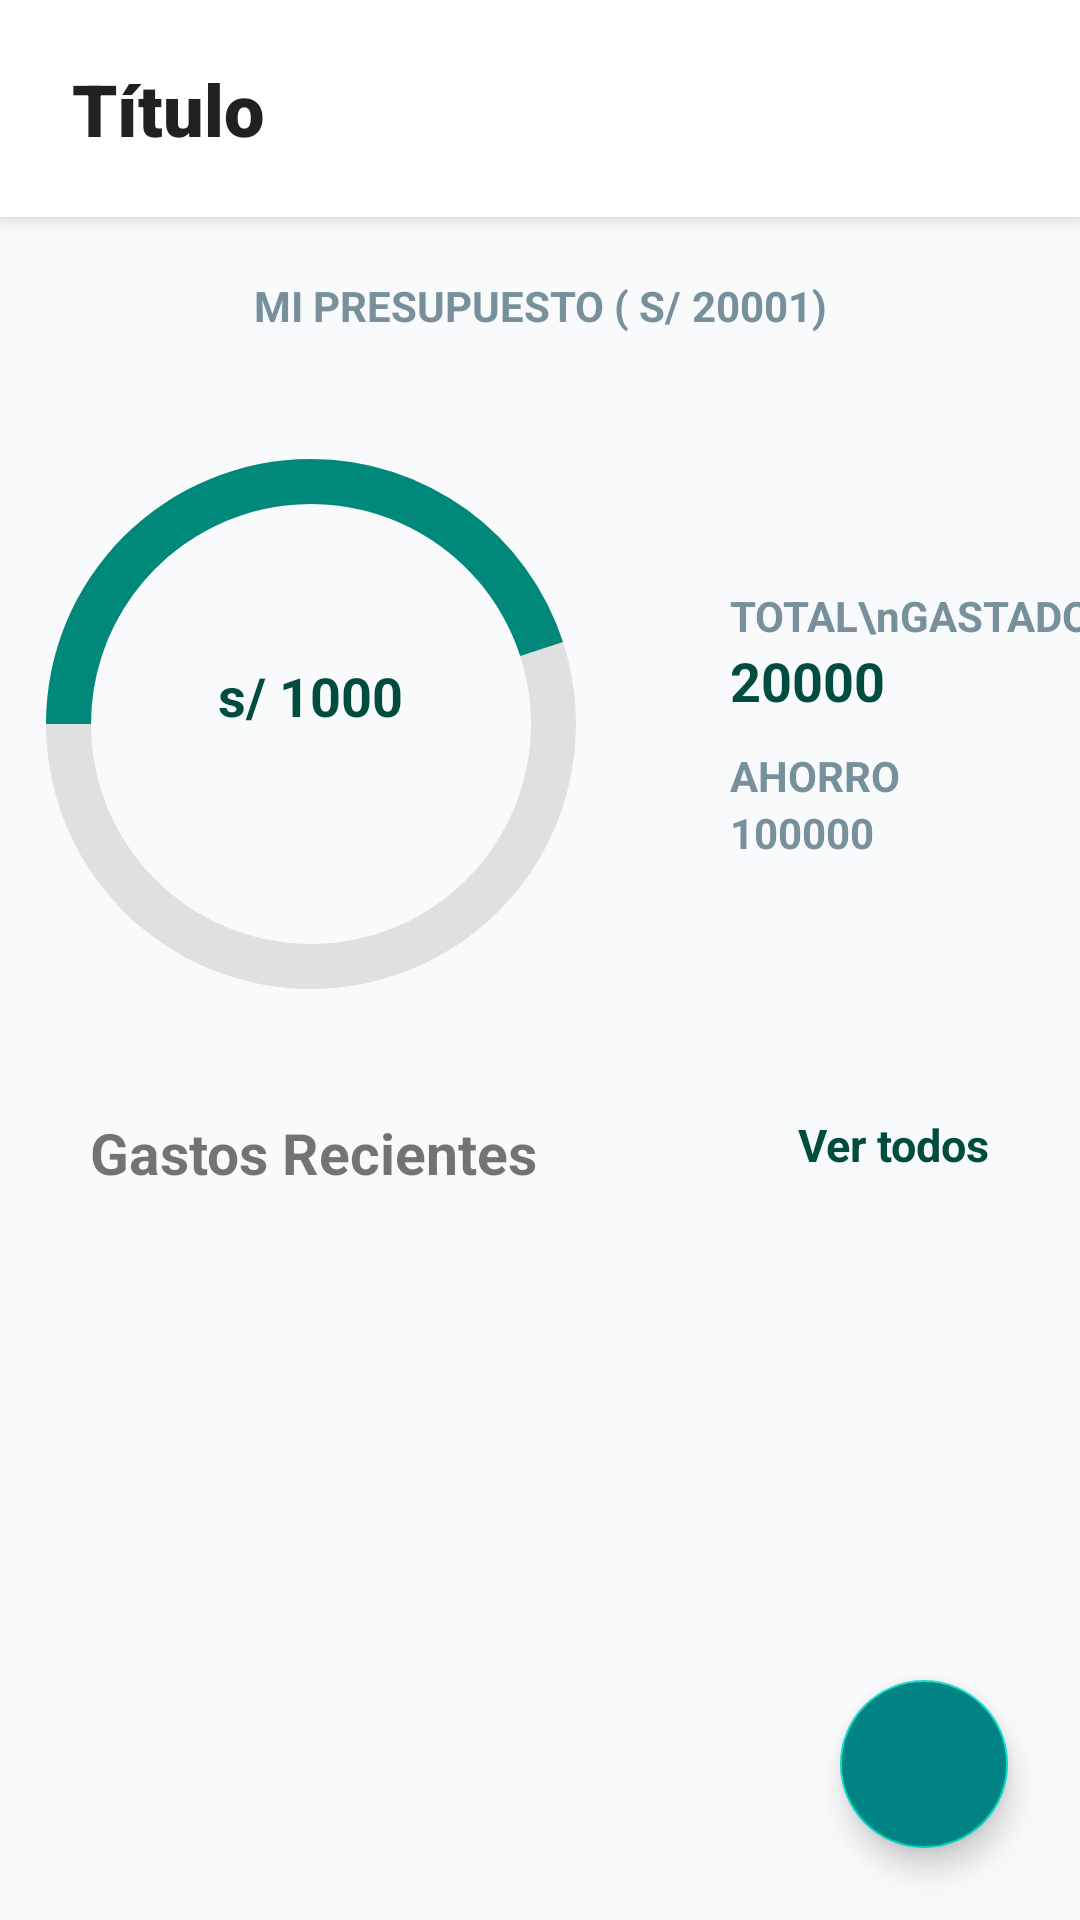

Layout XML and referenced resources for this Android screen:
<!-- AndroidManifest.xml: application theme Theme.FinanzaPro -->
<!-- res/layout/fragment_dashboard.xml -->
<?xml version="1.0" encoding="utf-8"?>
<androidx.constraintlayout.widget.ConstraintLayout
    xmlns:android="http://schemas.android.com/apk/res/android"
    xmlns:app="http://schemas.android.com/apk/res-auto"
    xmlns:tools="http://schemas.android.com/tools"
    android:layout_width="match_parent"
    android:layout_height="match_parent"
    android:background="#F8FAFC">

    <include
        android:id="@+id/customHeader"
        layout="@layout/layout_custom_header"
        app:layout_constraintTop_toTopOf="parent" />

    <LinearLayout
        android:id="@+id/Ly_title_budget"
        android:layout_width="wrap_content"
        android:layout_height="wrap_content"
        app:layout_constraintTop_toBottomOf="@id/customHeader"
        app:layout_constraintStart_toStartOf="parent"
        app:layout_constraintEnd_toEndOf="parent"
        android:layout_marginTop="20dp">

        <TextView
            android:layout_width="wrap_content"
            android:layout_height="wrap_content"
            android:text="MI PRESUPUESTO ( S/ "
            style="@style/Text.SubTitle"/>

        <TextView
            android:id="@+id/tv_budget"
            android:layout_width="wrap_content"
            android:layout_height="wrap_content"
            android:text="20001"
            tools:text="2000.00"
            style="@style/Text.SubTitle"/>

        <TextView
            android:layout_width="wrap_content"
            android:layout_height="wrap_content"
            android:text=")"
            style="@style/Text.SubTitle"/>
    </LinearLayout>

    <FrameLayout
        android:id="@+id/Fl_budget"
        android:layout_width="220dp"
        android:layout_height="220dp"
        app:layout_constraintTop_toBottomOf="@+id/Ly_title_budget"
        app:layout_constraintStart_toStartOf="parent"
        app:layout_constraintEnd_toStartOf="@+id/ly_total_spent"
        android:layout_marginStart="25dp"
        android:layout_marginEnd="30dp"
        android:layout_marginTop="20dp">

        <ProgressBar
            android:id="@+id/progressCircle"
            style="?android:attr/progressBarStyleHorizontal"
            android:layout_width="match_parent"
            android:layout_height="match_parent"
            android:indeterminate="false"
            android:max="100"
            android:progress="45"
            android:progressDrawable="@drawable/circle_progress"
            android:rotation="180" />


        <LinearLayout
            android:layout_width="wrap_content"
            android:layout_height="wrap_content"
            android:layout_gravity="center"
            android:orientation="vertical">

            <TextView
                android:id="@+id/tv_remaining_budget"
                android:layout_width="wrap_content"
                android:layout_height="wrap_content"
                android:textSize="18dp"
                android:textColor="@color/primary_variant"
                android:textStyle="bold"
                android:text="s/ 1000"
                tools:text="S/1150.00"/>


            <TextView
                android:id="@+id/tvRestante"
                style="@style/Text.SubTitle"
                android:layout_width="wrap_content"
                android:layout_height="wrap_content"
                tools:text="RESTANTE" />
        </LinearLayout>
    </FrameLayout>

    <LinearLayout
        android:id="@+id/ly_total_spent"
        android:layout_width="wrap_content"
        android:layout_height="wrap_content"
        app:layout_constraintTop_toTopOf="@+id/Fl_budget"
        app:layout_constraintBottom_toBottomOf="@+id/Fl_budget"
        app:layout_constraintEnd_toEndOf="parent"
        app:layout_constraintStart_toEndOf="@+id/Fl_budget"
        android:orientation="vertical">

        <TextView
            android:layout_width="wrap_content"
            android:layout_height="wrap_content"
            android:text="TOTAL\nGASTADO\nS/"
            style="@style/Text.SubTitle"/>

        <TextView
            android:id="@+id/tv_total_spent"
            style="@style/Text.SubTitle"
            android:layout_width="wrap_content"
            android:layout_height="wrap_content"
            android:text="20000"
            android:textSize="18dp"
            android:textColor="@color/primary_variant"
            tools:text="850.00" />
        <TextView
            android:layout_width="wrap_content"
            android:layout_height="wrap_content"
            android:text="AHORRO"
            android:layout_marginTop="10dp"
            style="@style/Text.SubTitle"/>
        <TextView
            android:id="@+id/tv_percentage"
            android:layout_width="wrap_content"
            android:layout_height="wrap_content"
            android:text="100000"
            tools:text="0.0 %"
            style="@style/Text.SubTitle"/>
    </LinearLayout>

    <TextView
        android:id="@+id/tv_bills"
        android:layout_width="wrap_content"
        android:layout_height="wrap_content"
        android:text="Gastos Recientes"
        android:textSize="19dp"
        android:textStyle="bold"
        app:layout_constraintTop_toBottomOf="@+id/Fl_budget"
        app:layout_constraintStart_toStartOf="parent"
        android:layout_marginStart="30dp"
        android:layout_marginTop="20dp"/>

    <TextView
        android:id="@+id/tv_consult"
        android:layout_width="wrap_content"
        android:layout_height="wrap_content"
        android:text="Ver todos"
        android:textSize="15dp"
        android:textStyle="bold"
        android:textColor="@color/primary_variant"
        app:layout_constraintTop_toTopOf="@+id/tv_bills"
        app:layout_constraintEnd_toEndOf="parent"
        android:layout_marginEnd="30dp"/>

    <androidx.recyclerview.widget.RecyclerView
        android:id="@+id/rvDashboard"
        android:layout_width="match_parent"
        android:layout_height="wrap_content"
        android:layout_marginTop="32dp"
        app:layout_constraintEnd_toEndOf="parent"
        app:layout_constraintHorizontal_bias="1.0"
        app:layout_constraintStart_toStartOf="parent"
        app:layout_constraintTop_toBottomOf="@+id/tv_bills"
        tools:listitem="@layout/item_dashboard"/>

    <com.google.android.material.floatingactionbutton.FloatingActionButton
        android:id="@+id/register_spent"
        android:layout_width="wrap_content"
        android:layout_height="wrap_content"
        android:layout_margin="24dp"
        android:src="@drawable/ic_add"
        android:backgroundTint="#008382"
        app:tint="@android:color/white"
        app:elevation="6dp"
        app:layout_constraintBottom_toBottomOf="parent"
        app:layout_constraintEnd_toEndOf="parent"/>

</androidx.constraintlayout.widget.ConstraintLayout>
<!-- res/layout/layout_custom_header.xml (included above) -->
<?xml version="1.0" encoding="utf-8"?>
<androidx.constraintlayout.widget.ConstraintLayout
    xmlns:android="http://schemas.android.com/apk/res/android"
    xmlns:app="http://schemas.android.com/apk/res-auto"
    android:id="@+id/headerContainer"
    android:layout_width="match_parent"
    android:layout_height="wrap_content"
    android:background="@android:color/white"
    android:paddingHorizontal="24dp"
    android:paddingVertical="20dp"
    android:elevation="4dp">

    <TextView
        android:id="@+id/tvHeaderTitle"
        android:layout_width="wrap_content"
        android:layout_height="wrap_content"
        android:text="Título"
        android:textColor="#212121"
        android:textSize="24sp"
        android:textStyle="bold"
        android:fontFamily="sans-serif-black"
        app:layout_constraintStart_toStartOf="parent"
        app:layout_constraintTop_toTopOf="parent"
        app:layout_constraintBottom_toBottomOf="parent"/>

    <LinearLayout
        android:id="@+id/llHeaderActions"
        android:layout_width="wrap_content"
        android:layout_height="wrap_content"
        android:orientation="horizontal"
        android:gravity="center_vertical"
        app:layout_constraintEnd_toEndOf="parent"
        app:layout_constraintTop_toTopOf="parent"
        app:layout_constraintBottom_toBottomOf="parent">

        <ImageButton
            android:id="@+id/btnSearch"
            android:layout_width="40dp"
            android:layout_height="40dp"
            android:visibility="gone"
            android:background="?attr/selectableItemBackgroundBorderless"
            android:src="@drawable/ic_search"
            app:tint="#757575"
            android:layout_marginEnd="8dp"/>

        <ImageButton
            android:id="@+id/btnFilter"
            android:layout_width="40dp"
            android:layout_height="40dp"
            android:visibility="gone"
            android:background="?attr/selectableItemBackgroundBorderless"
            android:src="@drawable/ic_sort"
            app:tint="#757575"
            android:layout_marginEnd="8dp"/>

        <com.google.android.material.card.MaterialCardView
            android:id="@+id/cvUserProfile"
            android:layout_width="40dp"
            android:layout_height="40dp"
            android:visibility="gone"
            app:cardCornerRadius="20dp"
            app:cardBackgroundColor="#F1F5F9"
            app:cardElevation="0dp">

            <ImageView
                android:layout_width="match_parent"
                android:layout_height="match_parent"
                android:padding="8dp"
                android:src="@drawable/ic_person"
                app:tint="#475569" />
        </com.google.android.material.card.MaterialCardView>
    </LinearLayout>
</androidx.constraintlayout.widget.ConstraintLayout>
<!-- res/layout/item_dashboard.xml (included above) -->
<?xml version="1.0" encoding="utf-8"?>
<androidx.cardview.widget.CardView xmlns:android="http://schemas.android.com/apk/res/android"
    android:layout_width="match_parent"
    android:layout_height="wrap_content"
    xmlns:app="http://schemas.android.com/apk/res-auto"
    xmlns:tools="http://schemas.android.com/tools"
    android:layout_marginHorizontal="25dp"
    android:layout_marginVertical="6dp"
    app:cardCornerRadius="16dp"
    app:cardElevation="2dp">

    <androidx.constraintlayout.widget.ConstraintLayout
        android:id="@+id/cl_spent"
        android:layout_width="match_parent"
        android:layout_height="wrap_content"
        android:padding="16dp">

        <com.google.android.material.card.MaterialCardView
            android:id="@+id/cv_icon_background"
            android:layout_width="48dp"
            android:layout_height="48dp"
            app:cardCornerRadius="24dp"
            app:cardElevation="0dp"
            app:layout_constraintStart_toStartOf="parent"
            app:layout_constraintTop_toTopOf="parent"
            app:layout_constraintBottom_toBottomOf="parent">

            <ImageView
                android:id="@+id/iv_icon_bills"
                android:layout_width="match_parent"
                android:layout_height="match_parent"
                android:padding="12dp"
                android:src="@drawable/ic_bills" />
        </com.google.android.material.card.MaterialCardView>

        <LinearLayout
            android:id="@+id/ly_category"
            android:layout_width="0dp"
            android:layout_height="wrap_content"
            android:orientation="vertical"
            app:layout_constraintStart_toEndOf="@+id/cv_icon_background"
            app:layout_constraintTop_toTopOf="@+id/cv_icon_background"
            app:layout_constraintBottom_toBottomOf="@+id/cv_icon_background"
            app:layout_constraintEnd_toStartOf="@+id/ly_amounts"
            android:layout_marginStart="16dp">

            <TextView
                android:id="@+id/tv_category"
                android:layout_width="wrap_content"
                android:layout_height="wrap_content"
                android:textSize="16sp"
                android:textStyle="bold"
                android:textColor="#1E293B"
                tools:text="Primax GNV"/>

            <TextView
                android:id="@+id/tv_date"
                android:layout_width="wrap_content"
                android:layout_height="wrap_content"
                android:textSize="14sp"
                android:textColor="#94A3B8"
                tools:text="20/10/2023"/>
        </LinearLayout>

        <LinearLayout
            android:id="@+id/ly_amounts"
            android:layout_width="wrap_content"
            android:layout_height="wrap_content"
            app:layout_constraintEnd_toEndOf="parent"
            app:layout_constraintTop_toTopOf="@+id/ly_category"
            app:layout_constraintBottom_toBottomOf="@+id/ly_category"
            android:orientation="vertical"
            android:gravity="end">

            <LinearLayout
                android:layout_width="wrap_content"
                android:layout_height="wrap_content">

                <TextView
                    android:id="@+id/tv_simbolo"
                    android:layout_width="wrap_content"
                    android:layout_height="wrap_content"
                    android:textStyle="bold"
                    android:textColor="#1E293B"
                    android:textSize="16sp"
                    tools:text="S/ "/>

                <TextView
                    android:id="@+id/tv_item_bills"
                    android:layout_width="wrap_content"
                    android:layout_height="wrap_content"
                    android:textStyle="bold"
                    android:textColor="#1E293B"
                    android:textSize="16sp"
                    tools:text="150.00"/>
            </LinearLayout>

            <TextView
                android:id="@+id/tv_description"
                android:layout_width="wrap_content"
                android:layout_height="wrap_content"
                android:textSize="11sp"
                android:textStyle="bold"
                android:textAllCaps="true"
                android:textColor="#94A3B8"
                tools:text="TRANSPORTE"/>
        </LinearLayout>
    </androidx.constraintlayout.widget.ConstraintLayout>
</androidx.cardview.widget.CardView>
<!-- resources referenced by this layout -->
<resources>
  <color name="primary_variant">#004D40</color>
  <!-- drawable circle_progress (drawable) -->
  <?xml version="1.0" encoding="utf-8"?>
  <layer-list xmlns:android="http://schemas.android.com/apk/res/android">
      
      <item>
          <shape
              android:shape="ring"
              android:useLevel="false"
              android:thickness="15dp">
              <solid android:color="#E0E0E0"/>
          </shape>
      </item>
  
      
      <item>
          <shape
              android:shape="ring"
              android:useLevel="true"
              android:thickness="15dp">
  
              <solid android:color="#00897B"/>
          </shape>
      </item>
  </layer-list>
  <!-- drawable ic_search (drawable) -->
  <?xml version="1.0" encoding="utf-8"?>
  <vector xmlns:android="http://schemas.android.com/apk/res/android"
      android:width="24dp"
      android:height="24dp"
      android:viewportWidth="24.0"
      android:viewportHeight="24.0">
      <path
          android:fillColor="#FF757575"
          android:pathData="M15.5,14h-0.79l-0.28,-0.27C15.41,12.59 16,11.11 16,9.5 16,5.91 13.09,3 9.5,3S3,5.91 3,9.5 5.91,16 9.5,16c1.61,0 3.09,-0.59 4.23,-1.57l0.27,0.28v0.79l5,4.99L20.49,19l-4.99,-5zM9.5,14C7.01,14 5,11.99 5,9.5S7.01,5 9.5,5 14,7.01 14,9.5 11.99,14 9.5,14z"/>
  </vector>
  <!-- drawable ic_sort (drawable) -->
  <?xml version="1.0" encoding="utf-8"?>
  <vector xmlns:android="http://schemas.android.com/apk/res/android"
      android:width="24dp"
      android:height="24dp"
      android:viewportWidth="24.0"
      android:viewportHeight="24.0">
      <path
          android:fillColor="#FF757575"
          android:pathData="M10,18h4v-2h-4v2zM3,6v2h18v-2h-18zM6,13h12v-2h-12v2z"/>
  </vector>
  <style name="Text.SubTitle" parent="Widget.MaterialComponents.TextView">
          <item name="android:textSize">14sp</item>
          <item name="android:textStyle">bold</item>
          <item name="android:textColor">@color/text_secondary</item>
      </style>
  <style name="Theme.FinanzaPro" parent="Theme.MaterialComponents.DayNight.NoActionBar">
          <item name="colorPrimary">@color/primary</item>
          <item name="colorPrimaryVariant">@color/primary_variant</item>
          <item name="colorOnPrimary">@color/white</item>
  
          <item name="colorOnBackground">@color/background</item>
          <item name="android:windowBackground">@color/background</item>
      </style>
  <color name="text_secondary">#78909C</color>
  <color name="primary">#00796B</color>
  <color name="white">#FFFFFFFF</color>
  <color name="background">#F8F9FB</color>
</resources>
